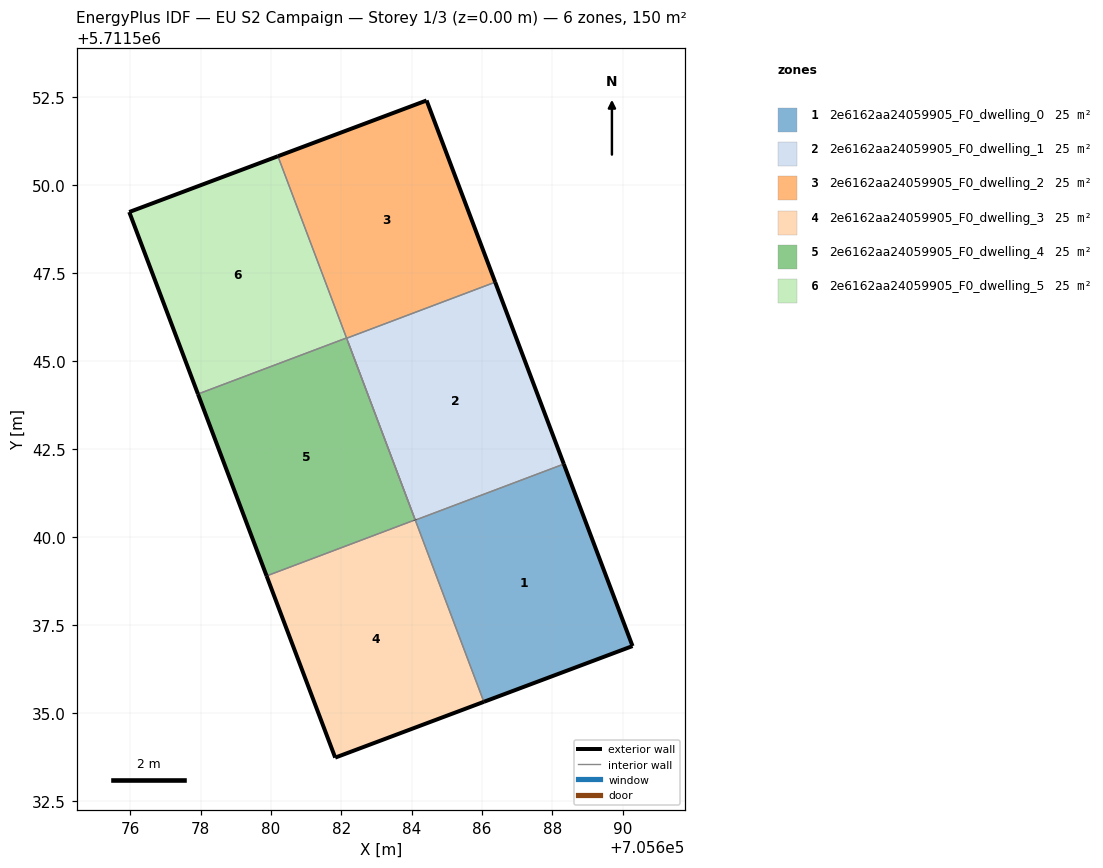
=== STOREY PLAN SPEC (per zone: floor XY polygon, exterior-wall plan segments, windows/doors) ===
zone 1: 2e6162aa24059905_F0_dwelling_0  (24.9 m²)
  floor: (705690.28, 5711536.90) (705688.33, 5711542.07) (705684.10, 5711540.48) (705686.05, 5711535.31)
  exterior wall: (705688.33, 5711542.07) – (705690.28, 5711536.90)  [5.5 m]
  exterior wall: (705690.28, 5711536.90) – (705686.05, 5711535.31)  [4.5 m]
  interior walls: 2
zone 2: 2e6162aa24059905_F0_dwelling_1  (24.9 m²)
  floor: (705688.33, 5711542.07) (705686.38, 5711547.24) (705682.15, 5711545.65) (705684.10, 5711540.48)
  exterior wall: (705686.38, 5711547.24) – (705688.33, 5711542.07)  [5.5 m]
  interior walls: 4
zone 3: 2e6162aa24059905_F0_dwelling_2  (24.9 m²)
  floor: (705686.38, 5711547.24) (705684.43, 5711552.41) (705680.20, 5711550.82) (705682.15, 5711545.65)
  exterior wall: (705680.20, 5711550.82) – (705684.43, 5711552.41)  [4.5 m]
  exterior wall: (705684.43, 5711552.41) – (705686.38, 5711547.24)  [5.5 m]
  interior walls: 3
zone 4: 2e6162aa24059905_F0_dwelling_3  (24.9 m²)
  floor: (705686.05, 5711535.31) (705682.19, 5711545.55) (705684.10, 5711540.48) (705679.88, 5711538.89) (705681.83, 5711533.72)
  exterior wall: (705686.05, 5711535.31) – (705681.83, 5711533.72)  [4.5 m]
  exterior wall: (705681.83, 5711533.72) – (705679.88, 5711538.89)  [5.5 m]
  exterior wall: (705684.10, 5711540.48) – (705684.10, 5711540.48)  [0.0 m]
  interior walls: 5
zone 5: 2e6162aa24059905_F0_dwelling_4  (24.9 m²)
  floor: (705684.10, 5711540.48) (705682.15, 5711545.65) (705677.93, 5711544.06) (705679.88, 5711538.89)
  exterior wall: (705679.88, 5711538.89) – (705677.93, 5711544.06)  [5.5 m]
  interior walls: 4
zone 6: 2e6162aa24059905_F0_dwelling_5  (24.9 m²)
  floor: (705682.15, 5711545.65) (705680.20, 5711550.82) (705675.97, 5711549.23) (705677.93, 5711544.06)
  exterior wall: (705677.93, 5711544.06) – (705675.97, 5711549.23)  [5.5 m]
  exterior wall: (705675.97, 5711549.23) – (705680.20, 5711550.82)  [4.5 m]
  interior walls: 2

=== DERIVED (storey summary) ===
Building: EU S2 Campaign
Storey: 1 of 3  (floor level z = 0.00 m)
Storey gross floor area: 149.6 m²
Zones on this storey: 6
  - 2e6162aa24059905_F0_dwelling_0: floor 24.9 m²; exterior wall 10.0 m (30.1 m²); WWR 0.0%
  - 2e6162aa24059905_F0_dwelling_1: floor 24.9 m²; exterior wall 5.5 m (16.6 m²); WWR 0.0%
  - 2e6162aa24059905_F0_dwelling_2: floor 24.9 m²; exterior wall 10.0 m (30.1 m²); WWR 0.0%
  - 2e6162aa24059905_F0_dwelling_3: floor 24.9 m²; exterior wall 10.0 m (30.1 m²); WWR 0.0%
  - 2e6162aa24059905_F0_dwelling_4: floor 24.9 m²; exterior wall 5.5 m (16.6 m²); WWR 0.0%
  - 2e6162aa24059905_F0_dwelling_5: floor 24.9 m²; exterior wall 10.0 m (30.1 m²); WWR 0.0%
Zone adjacency (shared interzone walls):
  - 2e6162aa24059905_F0_dwelling_0 ↔ 2e6162aa24059905_F0_dwelling_1
  - 2e6162aa24059905_F0_dwelling_0 ↔ 2e6162aa24059905_F0_dwelling_3
  - 2e6162aa24059905_F0_dwelling_1 ↔ 2e6162aa24059905_F0_dwelling_2
  - 2e6162aa24059905_F0_dwelling_1 ↔ 2e6162aa24059905_F0_dwelling_3
  - 2e6162aa24059905_F0_dwelling_1 ↔ 2e6162aa24059905_F0_dwelling_4
  - 2e6162aa24059905_F0_dwelling_2 ↔ 2e6162aa24059905_F0_dwelling_4
  - 2e6162aa24059905_F0_dwelling_2 ↔ 2e6162aa24059905_F0_dwelling_5
  - 2e6162aa24059905_F0_dwelling_3 ↔ 2e6162aa24059905_F0_dwelling_4
  - 2e6162aa24059905_F0_dwelling_4 ↔ 2e6162aa24059905_F0_dwelling_5